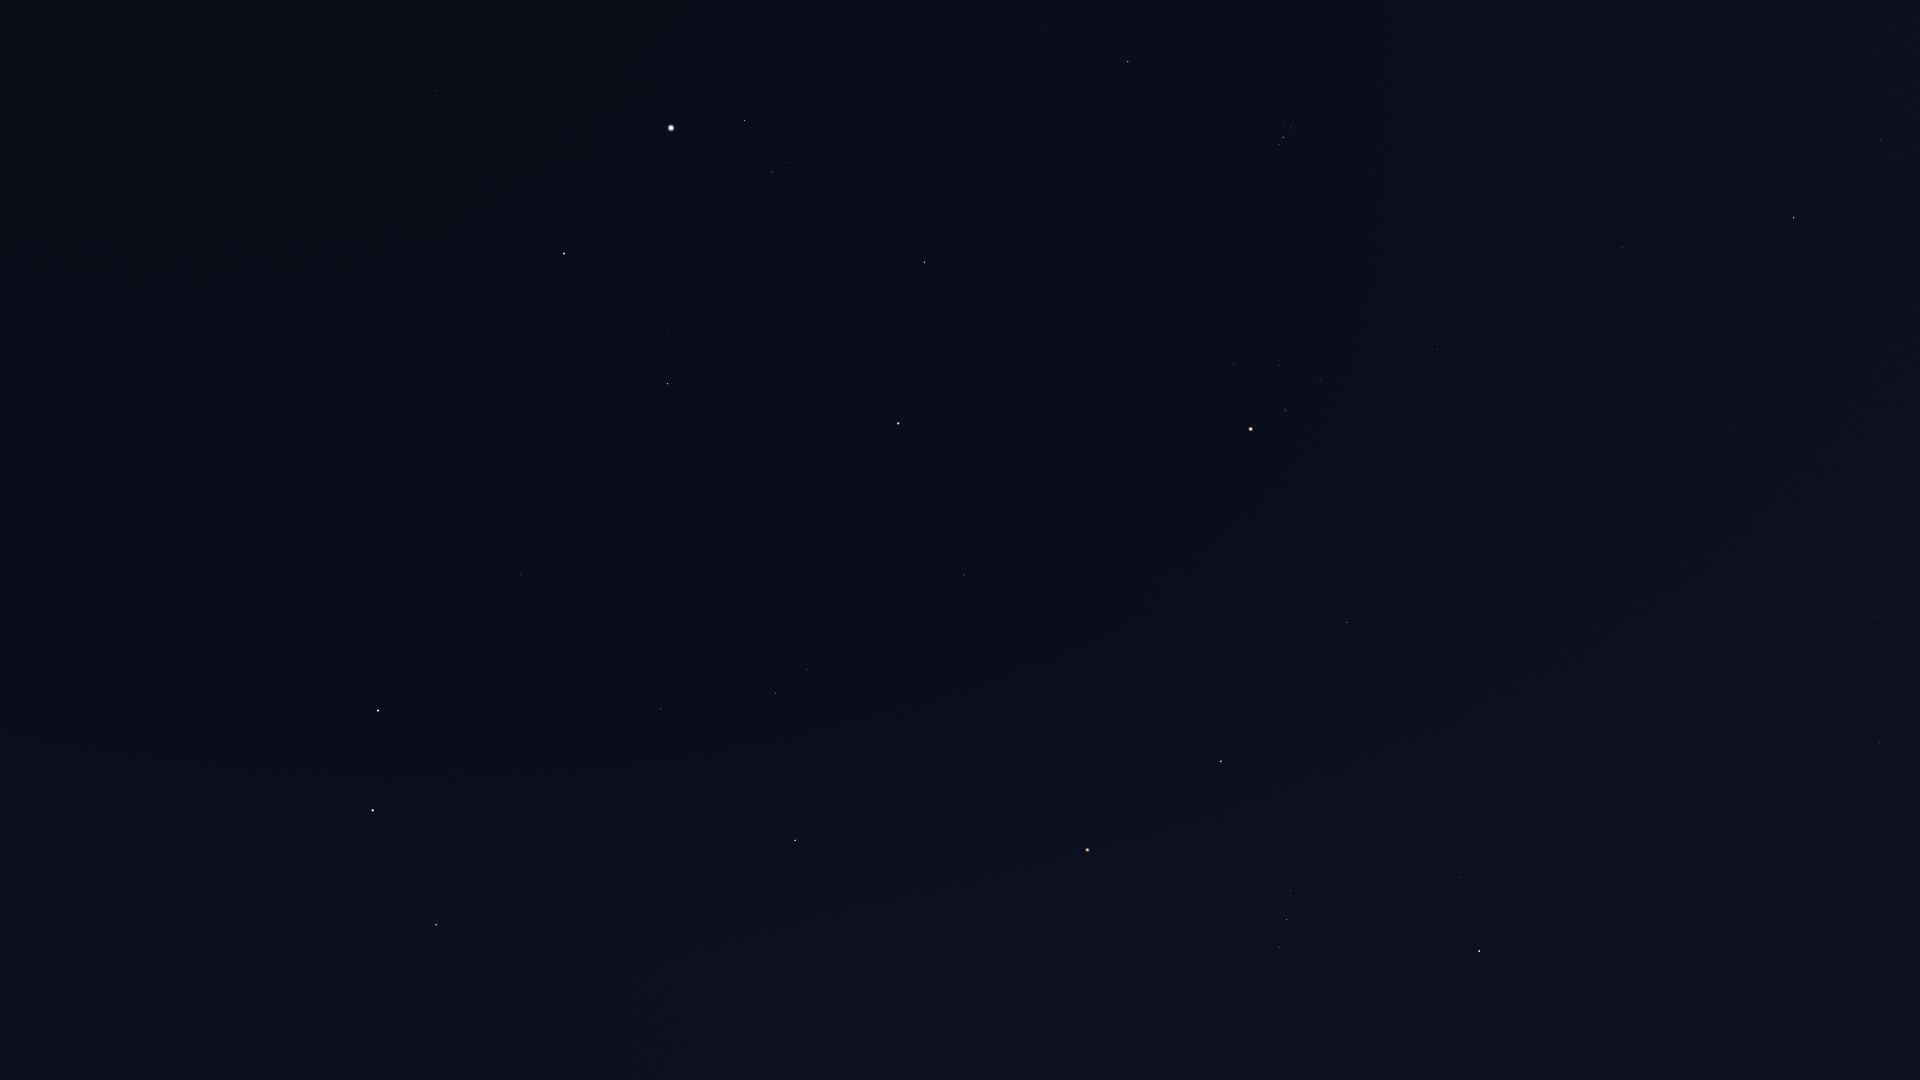

Data behind this chart, as committed beside it:
Star_ID, Name, X, Y
12093, HIP 12093, 1862, 69
12706, Kaffaljidhma, 1881, 140
14135, Menkar, 1794, 217
14838, Botein, 1471, 44
15900, HIP 15900, 1622, 247
16537, Ran, 1915, 569
17378, Rana, 1878, 618
18246, Atik, 1147, 19
17489, Celaeno, 1288, 124
17499, Electra, 1291, 127
17531, Taygeta, 1284, 123
17573, Maia, 1284, 127
17579, Asterope, 1280, 125
17608, Merope, 1290, 135
17702, Alcyone, 1283, 137
17851, Pleione, 1278, 143
18543, Zaurak, 1880, 742
18614, Menkib, 1046, 29
18724, HIP 18724, 1438, 349
19587, Beid, 1712, 688
19849, Keid, 1712, 715
20205, Prima Hyadum, 1320, 380
20455, Secunda Hyadum, 1279, 365
20648, HIP 20648, 1264, 369
20889, Ain, 1234, 363
20894, Chamukuy, 1286, 411
21109, Hoggar, 1453, 588
21421, Aldebaran, 1251, 429
21444, HIP 21444, 1559, 729
21594, Sceptrum, 1725, 913
21881, HIP 21881, 1129, 359
22109, HIP 22109, 1521, 763
22449, Tabit, 1347, 622
22701, HIP 22701, 1525, 827
22730, HIP 22730, 1401, 704
23015, Hassaleh, 925, 262
23416, Almaaz, 745, 120
23453, Saclateni, 786, 163
23767, Haedus, 773, 172
23875, Cursa, 1459, 877
24244, HIP 24244, 1545, 998
24305, HIP 24305, 1611, 1079
24327, HIP 24327, 1557, 1016
24436, Rigel, 1479, 951
24608, Capella, 671, 128
24845, HIP 24845, 1535, 1043
24873, HIP 24873, 1520, 1029
25336, Bellatrix, 1221, 761
25428, Elnath, 898, 423
25930, Mintaka, 1290, 890
26207, Meissa, 1131, 741
26241, Hatysa, 1359, 989
26311, Alnilam, 1287, 920
26451, Tianguan, 964, 575
26727, Alnitak, 1279, 947
27913, HIP 27913, 914, 642
27989, Betelgeuse, 1088, 850
28360, Menkalinan, 564, 253
28380, Mahasim, 668, 384
28614, HIP 28614, 1028, 838
... 38 more rows
